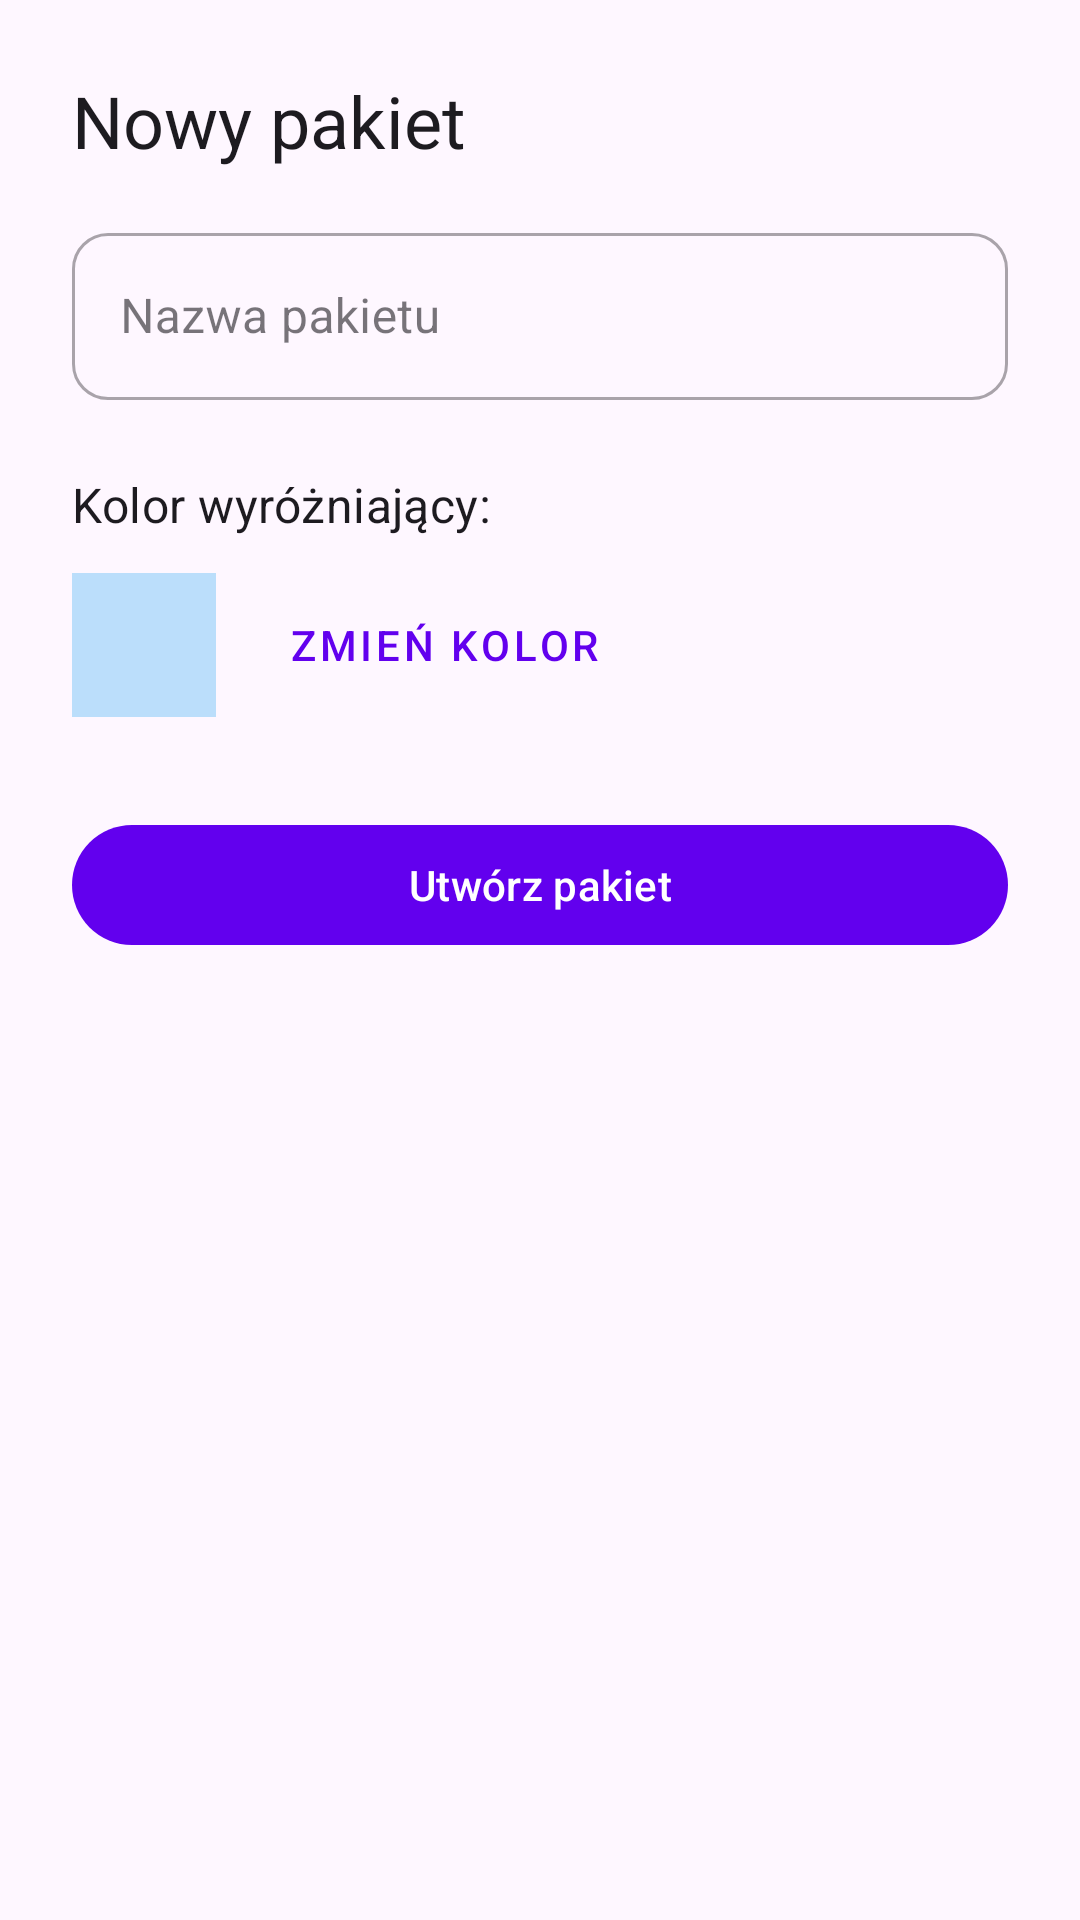

Produce the Android XML layout that renders to this screen, including the resource entries it uses.
<!-- AndroidManifest.xml: application theme Theme.FlippcardApp -->
<!-- res/layout/fragment_add_set.xml -->
<?xml version="1.0" encoding="utf-8"?>
<androidx.core.widget.NestedScrollView xmlns:android="http://schemas.android.com/apk/res/android"
    xmlns:app="http://schemas.android.com/apk/res-auto"
    android:layout_width="match_parent"
    android:layout_height="wrap_content"
    android:fillViewport="true">

    <LinearLayout
        android:layout_width="match_parent"
        android:layout_height="wrap_content"
        android:orientation="vertical"
        android:padding="24dp">

        <TextView
            android:layout_width="wrap_content"
            android:layout_height="wrap_content"
            android:layout_marginBottom="16dp"
            android:text="Nowy pakiet"
            android:textAppearance="?attr/textAppearanceHeadlineSmall" />

        <com.google.android.material.textfield.TextInputLayout
            style="@style/Widget.MaterialComponents.TextInputLayout.OutlinedBox"
            android:layout_width="match_parent"
            android:layout_height="wrap_content"
            android:hint="Nazwa pakietu">

            <com.google.android.material.textfield.TextInputEditText
                android:id="@+id/editTextSetName"
                android:layout_width="match_parent"
                android:layout_height="wrap_content"
                android:inputType="text" />
        </com.google.android.material.textfield.TextInputLayout>

        <TextView
            android:layout_width="wrap_content"
            android:layout_height="wrap_content"
            android:layout_marginTop="24dp"
            android:text="Kolor wyróżniający:"
            android:textAppearance="?attr/textAppearanceSubtitle1" />

        <LinearLayout
            android:layout_width="match_parent"
            android:layout_height="wrap_content"
            android:layout_marginTop="12dp"
            android:gravity="center_vertical"
            android:orientation="horizontal">

            <View
                android:id="@+id/viewSelectedColor"
                android:layout_width="48dp"
                android:layout_height="48dp"
                android:background="#BBDEFB" />

            <com.google.android.material.button.MaterialButton
                android:id="@+id/buttonPickColor"
                style="@style/Widget.MaterialComponents.Button.TextButton"
                android:layout_width="wrap_content"
                android:layout_height="wrap_content"
                android:layout_marginStart="16dp"
                android:text="Zmień kolor" />
        </LinearLayout>

        <com.google.android.material.button.MaterialButton
            android:id="@+id/buttonSaveSet"
            style="@style/Widget.Material3.Button"
            android:layout_width="match_parent"
            android:layout_height="wrap_content"
            android:layout_marginTop="32dp"
            android:text="Utwórz pakiet" />

    </LinearLayout>
</androidx.core.widget.NestedScrollView>
<!-- resources referenced by this layout -->
<resources>
  <style name="Theme.FlippcardApp" parent="Base.Theme.FlippcardApp" />
  <style name="Base.Theme.FlippcardApp" parent="Theme.Material3.DayNight.NoActionBar">
          <item name="colorPrimary">#6200EE</item>
          <item name="colorOnPrimary">#FFFFFF</item>
          <item name="colorPrimaryContainer">#EADDFF</item>
          <item name="colorOnPrimaryContainer">#21005D</item>
  
          <item name="colorSecondary">#03DAC6</item>
          <item name="colorOnSecondary">#000000</item>
  
          <item name="android:statusBarColor">@android:color/transparent</item>
          <item name="android:windowLightStatusBar" tools:targetApi="m">true</item>
  
          
          <item name="shapeAppearanceSmallComponent">@style/ShapeAppearance.Flippcard.SmallComponent</item>
          <item name="shapeAppearanceMediumComponent">@style/ShapeAppearance.Flippcard.MediumComponent</item>
  
          
          <item name="appBarLayoutStyle">@style/Widget.Flippcard.AppBarLayout</item>
          <item name="toolbarStyle">@style/Widget.Flippcard.Toolbar</item>
      </style>
  <style name="ShapeAppearance.Flippcard.SmallComponent" parent="ShapeAppearance.Material3.SmallComponent">
          <item name="cornerSize">12dp</item>
      </style>
  <style name="ShapeAppearance.Flippcard.MediumComponent" parent="ShapeAppearance.Material3.MediumComponent">
          <item name="cornerSize">24dp</item>
      </style>
  <style name="Widget.Flippcard.AppBarLayout" parent="Widget.Material3.AppBarLayout">
          <item name="android:background">?android:attr/colorBackground</item>
          <item name="elevation">0dp</item>
      </style>
  <style name="Widget.Flippcard.Toolbar" parent="Widget.Material3.Toolbar">
          <item name="android:background">@android:color/transparent</item>
          <item name="titleTextColor">?attr/colorOnSurface</item>
      </style>
</resources>
